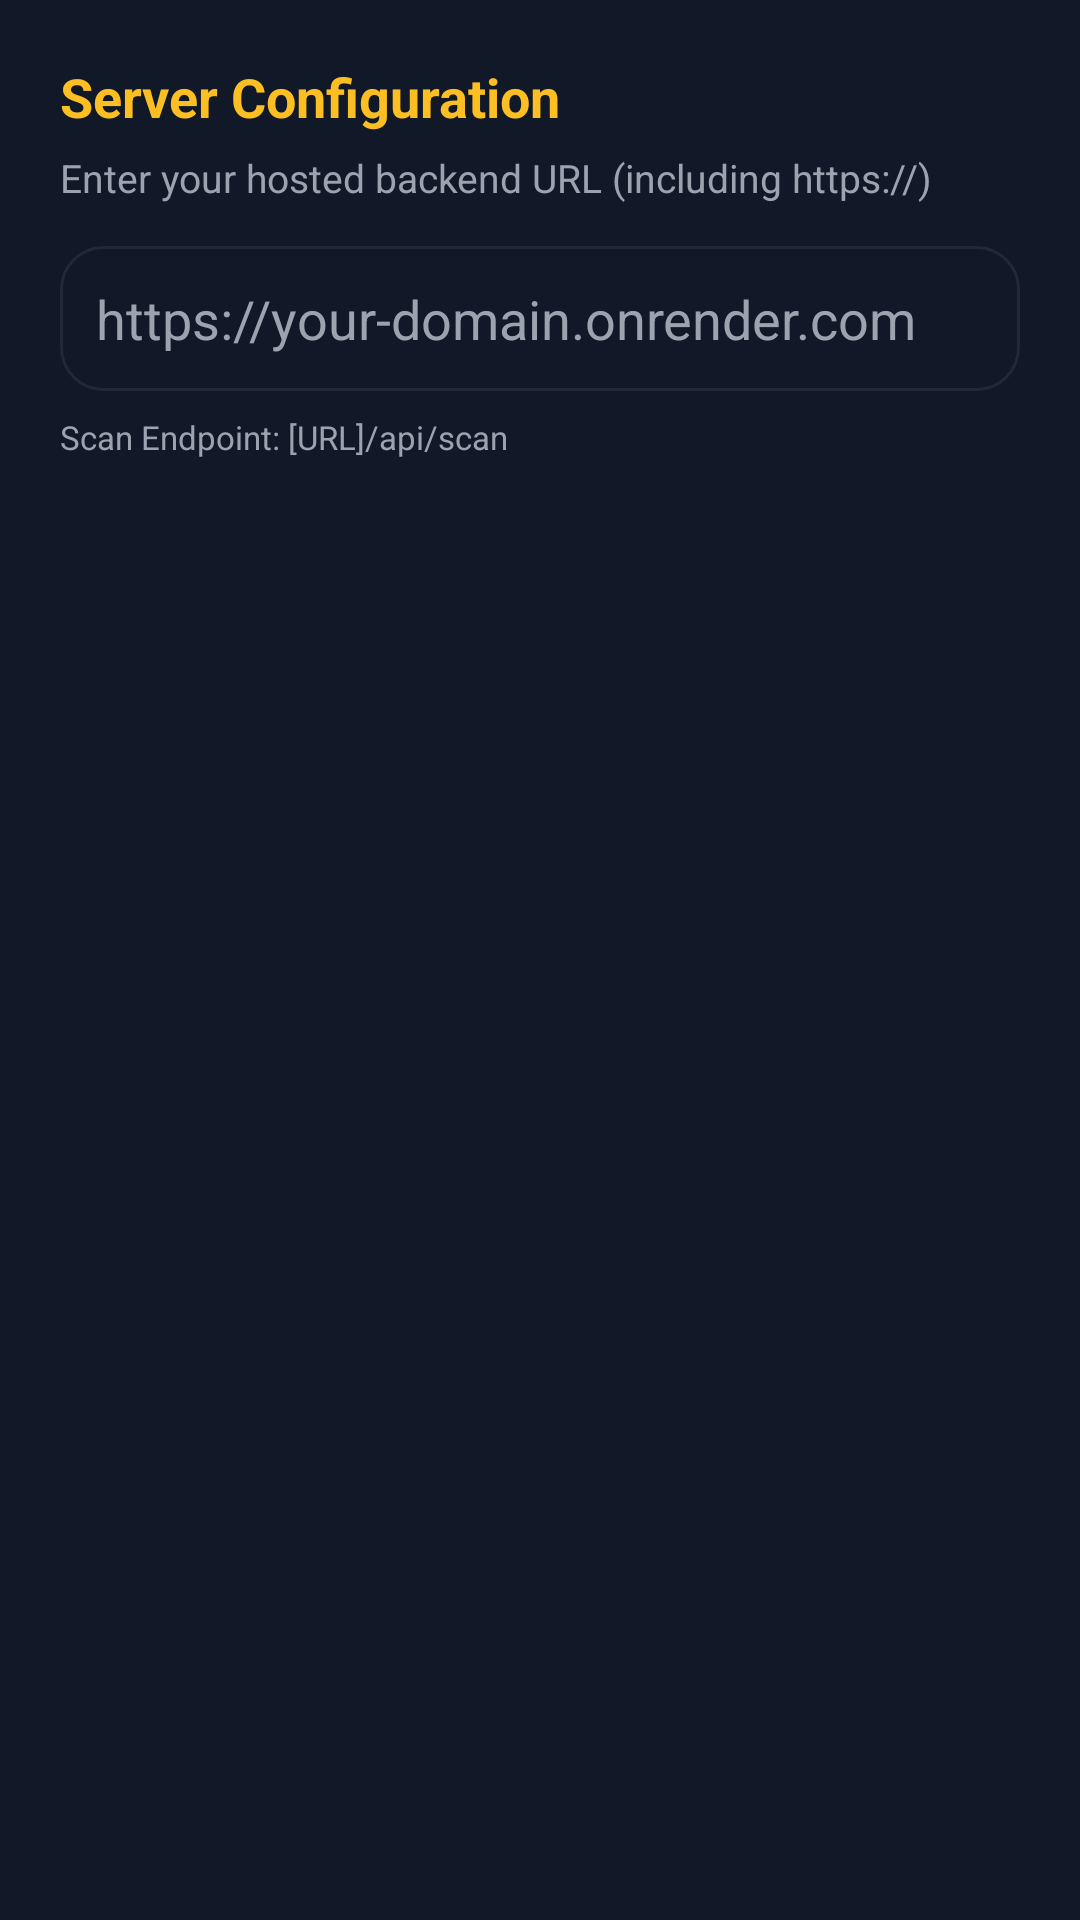

Here is an Android app screen rendered from its layout file. Give the layout XML and the strings, colors and styles it references.
<!-- AndroidManifest.xml: application theme Theme.SIPKiosk -->
<!-- res/layout/dialog_settings.xml -->
<?xml version="1.0" encoding="utf-8"?>
<LinearLayout xmlns:android="http://schemas.android.com/apk/res/android"
    android:layout_width="match_parent"
    android:layout_height="wrap_content"
    android:orientation="vertical"
    android:padding="20dp"
    android:background="@color/card_dark">

    <TextView
        android:layout_width="wrap_content"
        android:layout_height="wrap_content"
        android:text="Server Configuration"
        android:textColor="@color/gold_bright"
        android:textSize="18sp"
        android:textStyle="bold" />

    <TextView
        android:layout_width="wrap_content"
        android:layout_height="wrap_content"
        android:layout_marginTop="6dp"
        android:text="Enter your hosted backend URL (including https://)"
        android:textColor="@color/text_muted"
        android:textSize="13sp" />

    <EditText
        android:id="@+id/etServerUrl"
        android:layout_width="match_parent"
        android:layout_height="wrap_content"
        android:layout_marginTop="14dp"
        android:background="@drawable/rounded_card"
        android:padding="12dp"
        android:hint="https://your-domain.onrender.com"
        android:textColor="@color/text_white"
        android:textColorHint="@color/text_muted"
        android:inputType="textUri"
        android:singleLine="true" />

    <TextView
        android:layout_width="wrap_content"
        android:layout_height="wrap_content"
        android:layout_marginTop="8dp"
        android:text="Scan Endpoint: [URL]/api/scan"
        android:textColor="@color/text_muted"
        android:textSize="11sp" />

</LinearLayout>
<!-- resources referenced by this layout -->
<resources>
  <color name="card_dark">#111827</color>
  <color name="gold_bright">#FBBF24</color>
  <color name="text_muted">#9CA3AF</color>
  <color name="text_white">#F9FAFB</color>
  <!-- drawable rounded_card (drawable) -->
  <?xml version="1.0" encoding="utf-8"?>
  <shape xmlns:android="http://schemas.android.com/apk/res/android">
      <solid android:color="@color/card_dark" />
      <stroke android:width="1dp" android:color="@color/card_border" />
      <corners android:radius="14dp" />
  </shape>
  <style name="Theme.SIPKiosk" parent="Theme.MaterialComponents.DayNight.NoActionBar">
          <item name="colorPrimary">@color/gold_primary</item>
          <item name="colorPrimaryVariant">@color/gold_bright</item>
          <item name="colorOnPrimary">@color/bg_dark</item>
          <item name="android:windowBackground">@color/bg_dark</item>
          <item name="android:statusBarColor">@color/bg_dark</item>
          <item name="android:navigationBarColor">@color/bg_dark</item>
      </style>
  <color name="card_border">#1F2937</color>
  <color name="gold_primary">#F59E0B</color>
  <color name="bg_dark">#090D16</color>
</resources>
